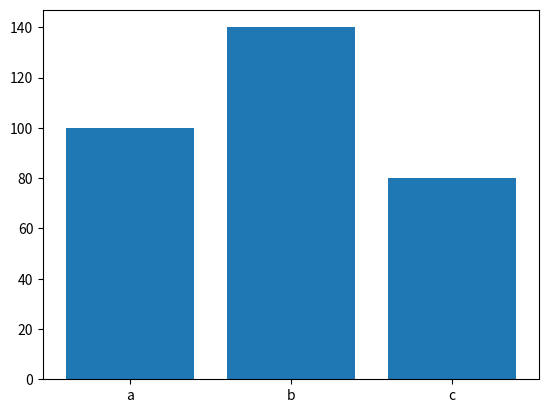

Write the Python code that produced this figure. (Note: this script raises an exception after producing the figure.)
import matplotlib.pyplot as plt


def generate_bar_chart(labels, values):
  fig, ax = plt.subplots()
  ax.bar(labels, values)
  plt.show()

def generate_pie_chart(name, labels, values):
  fig, ax = plt.subplots()
  ax.pie(values, labels = labels)
  ax.axis('equal')
  plt.savefig(f'./images/{name}.png')
  plt.close()

if __name__ == '__main__':
  labels = ['a', 'b', 'c']
  values = [100, 140, 80]
  generate_bar_chart(labels, values)
  generate_pie_chart(labels, values)